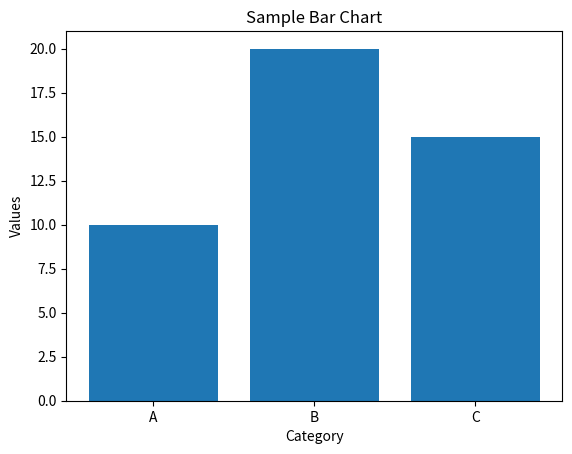

Reproduce this figure in Python.
import pandas as pd
import matplotlib.pyplot as plt

# Sample data
data = {'Category': ['A', 'B', 'C'], 'Values': [10, 20, 15]}
df = pd.DataFrame(data)

# Print DataFrame
print(df)

# Plot Data
plt.bar(df['Category'], df['Values'])
plt.xlabel("Category")
plt.ylabel("Values")
plt.title("Sample Bar Chart")
plt.show()